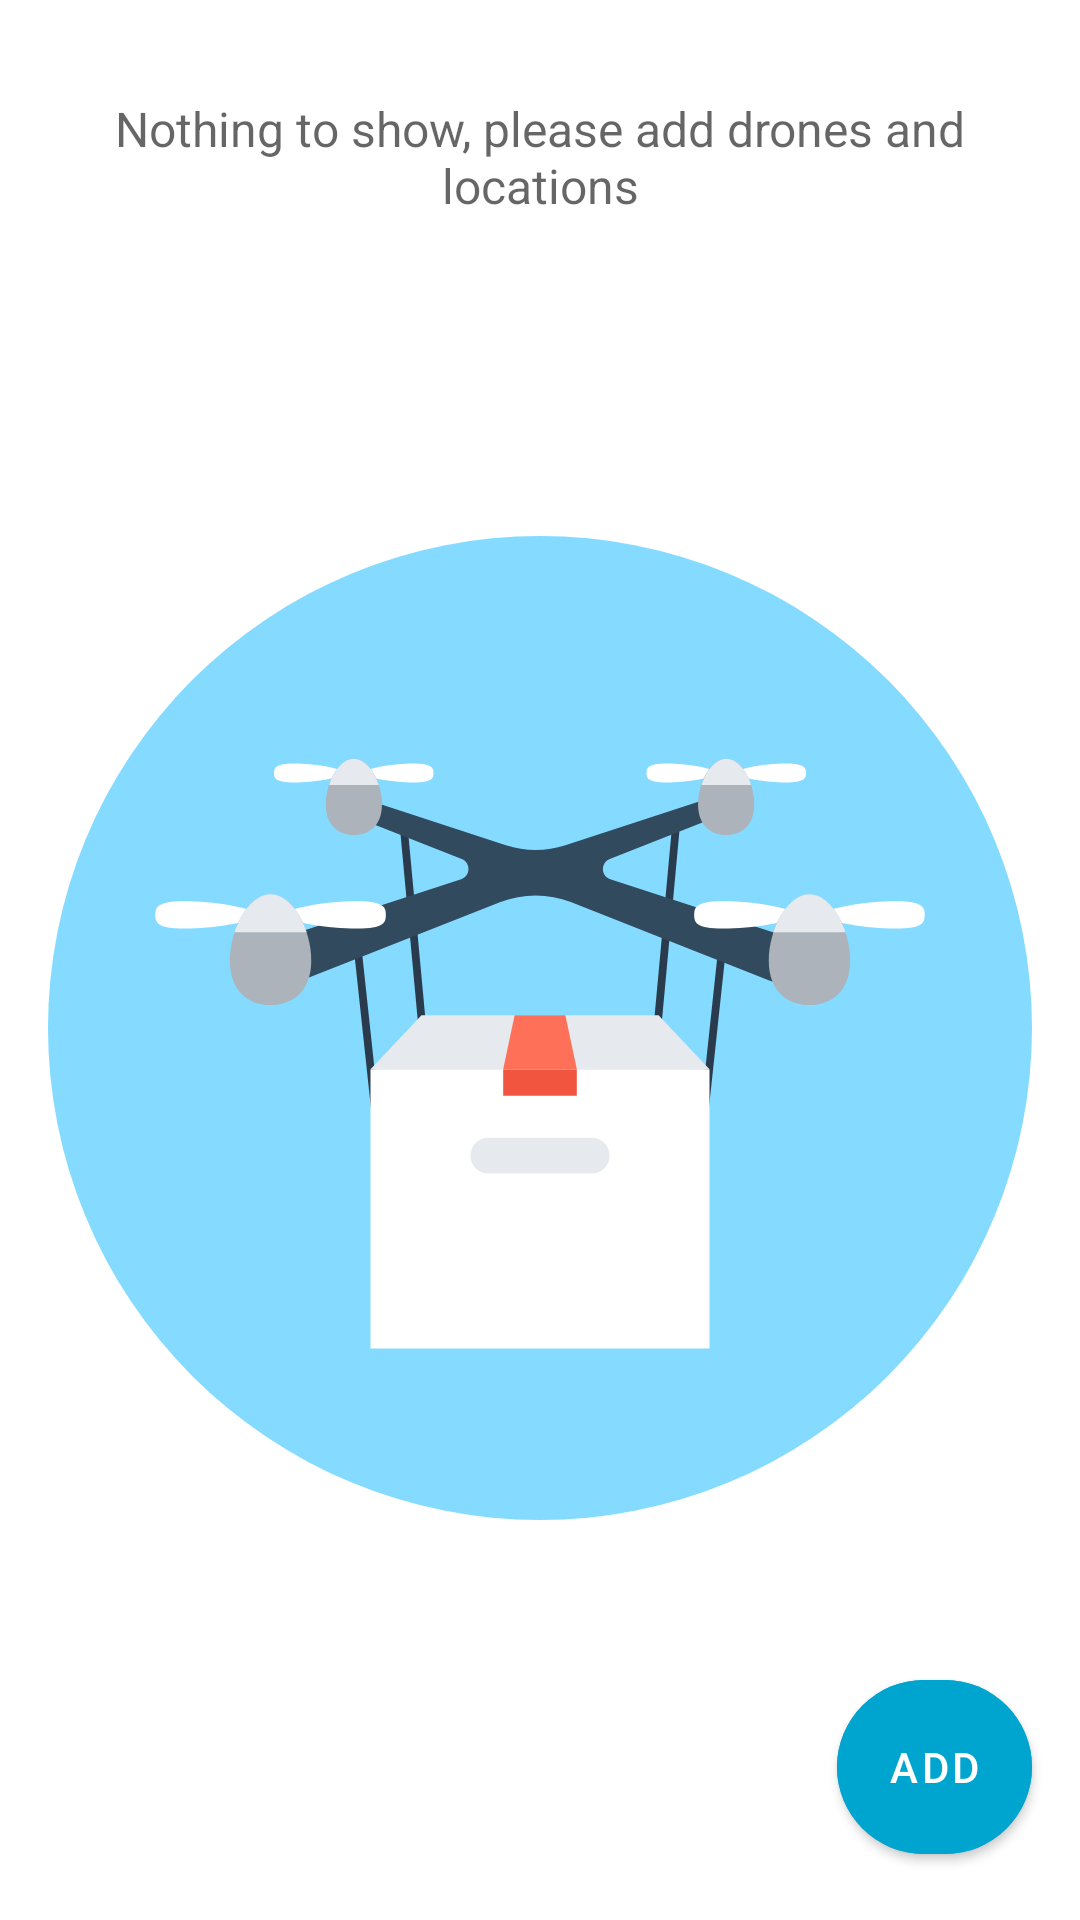

Write the Android layout XML for this screen, with the resource values it uses.
<!-- AndroidManifest.xml: application theme Theme.Dronedelivery -->
<!-- res/layout/activity_main.xml -->
<?xml version="1.0" encoding="utf-8"?>
<androidx.constraintlayout.widget.ConstraintLayout xmlns:android="http://schemas.android.com/apk/res/android"
    xmlns:app="http://schemas.android.com/apk/res-auto"
    xmlns:tools="http://schemas.android.com/tools"
    android:layout_width="match_parent"
    android:layout_height="match_parent"
    tools:context=".MainActivity">

    <TextView
        android:id="@+id/textView_Drones"
        android:layout_width="0dp"
        android:layout_height="wrap_content"
        android:layout_marginStart="8dp"
        android:layout_marginTop="32dp"
        android:layout_marginEnd="8dp"
        android:hint="Nothing to show, please add drones and locations"
        android:textAlignment="center"
        android:textSize="16dp"
        app:layout_constraintEnd_toEndOf="parent"
        app:layout_constraintHorizontal_bias="0.0"
        app:layout_constraintStart_toStartOf="parent"
        app:layout_constraintTop_toTopOf="parent" />

    <ImageView
        android:id="@+id/imageView_drone"
        android:layout_width="0dp"
        android:layout_height="wrap_content"
        android:layout_marginStart="16dp"
        android:layout_marginTop="16dp"
        android:layout_marginEnd="16dp"
        app:layout_constraintEnd_toEndOf="parent"
        app:layout_constraintStart_toStartOf="parent"
        app:layout_constraintTop_toBottomOf="@+id/textView_Drones"
        app:srcCompat="@drawable/ic_drone" />

    <com.google.android.material.button.MaterialButton
        android:id="@+id/fab"
        android:layout_width="65dp"
        android:layout_height="70dp"
        app:cornerRadius="60dp"
        android:layout_gravity="end|bottom"
        android:layout_margin="16dp"
        android:backgroundTint="?attr/colorPrimary"
        android:contentDescription="Add"
        android:foregroundTint="?attr/colorPrimary"
        android:text="Add"
        app:layout_constraintBottom_toBottomOf="parent"
        app:layout_constraintEnd_toEndOf="parent" />

    <ListView
        android:id="@+id/listView_Trips"
        android:layout_width="0dp"
        android:layout_height="0dp"
        android:layout_marginStart="8dp"
        android:layout_marginTop="16dp"
        android:layout_marginEnd="8dp"
        android:layout_marginBottom="16dp"
        android:visibility="gone"
        app:layout_constraintBottom_toTopOf="@+id/fab"
        app:layout_constraintEnd_toEndOf="parent"
        app:layout_constraintStart_toStartOf="parent"
        app:layout_constraintTop_toTopOf="parent" />


</androidx.constraintlayout.widget.ConstraintLayout>
<!-- resources referenced by this layout -->
<resources>
  <!-- drawable ic_drone: vector/xml drawable (drawable, 4636 chars, omitted) -->
  <style name="Theme.Dronedelivery" parent="Theme.MaterialComponents.DayNight.DarkActionBar">
          
          <item name="colorPrimary">@color/primary</item>
          <item name="colorPrimaryVariant">@color/primary</item>
          <item name="colorOnPrimary">@color/white</item>
          
          <item name="colorSecondary">@color/teal_200</item>
          <item name="colorSecondaryVariant">@color/primary</item>
          <item name="colorOnSecondary">@color/black</item>
          
          <item name="android:statusBarColor" tools:targetApi="l">?attr/colorPrimaryVariant</item>
          
      </style>
  <color name="primary">#00A5CF</color>
  <color name="white">#FFFFFFFF</color>
  <color name="teal_200">#FF03DAC5</color>
  <color name="black">#FF000000</color>
</resources>
